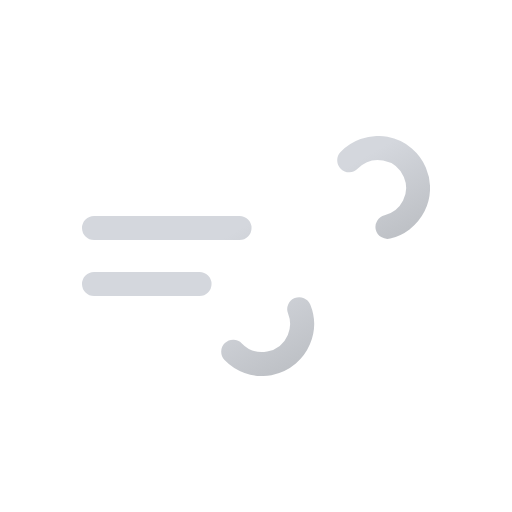
t = 0.00 s
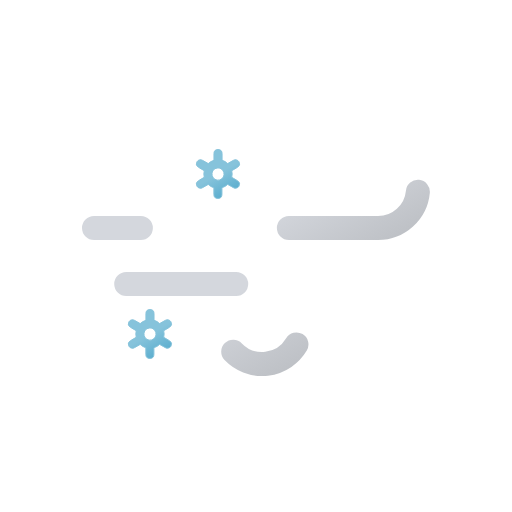
t = 1.00 s
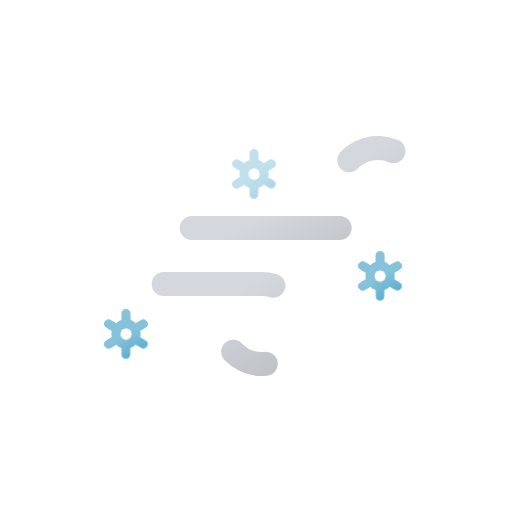
t = 2.00 s
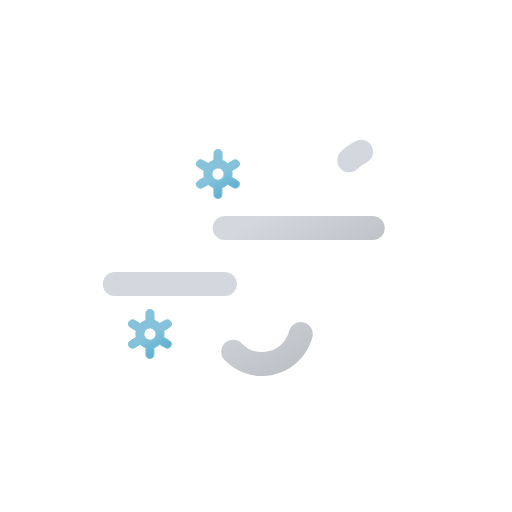
t = 2.67 s
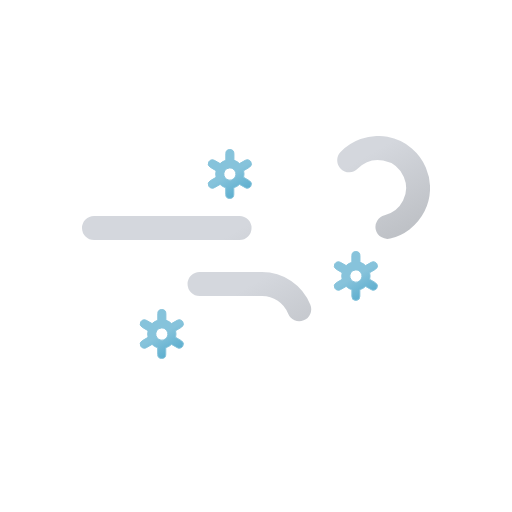
t = 3.00 s
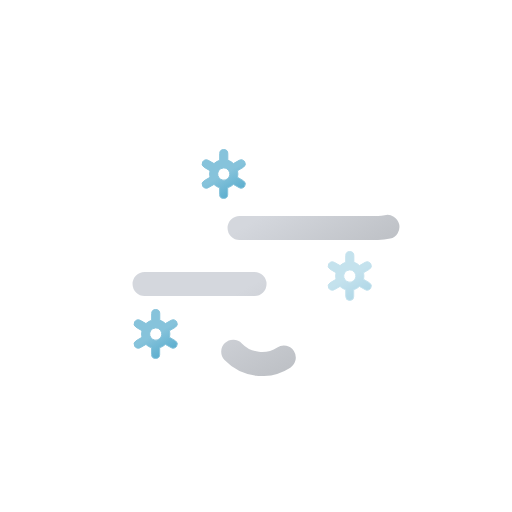
t = 4.50 s

The animated SVG that drew these frames (rendered in a browser with its animation timeline set to each time). Animation: 8 SMIL elements (animate=5,animateTransform=3); one cycle of 6.00 s, repeats indefinitely.

<svg xmlns="http://www.w3.org/2000/svg" xmlns:xlink="http://www.w3.org/1999/xlink" viewBox="0 0 512 512"><defs><linearGradient id="a" x1="138.5" x2="224.2" y1="5.1" y2="153.5" gradientUnits="userSpaceOnUse"><stop offset="0" stop-color="#d4d7dd"/><stop offset=".5" stop-color="#d4d7dd"/><stop offset="1" stop-color="#bec1c6"/></linearGradient><linearGradient xlink:href="#a" id="b" x1="77.7" x2="169" y1="96.2" y2="254.4"/><linearGradient id="c" x1="219.1" x2="240.9" y1="155.2" y2="192.8" gradientUnits="userSpaceOnUse"><stop offset="0" stop-color="#86c3db"/><stop offset=".5" stop-color="#86c3db"/><stop offset="1" stop-color="#5eafcf"/></linearGradient><linearGradient xlink:href="#c" id="d" x1="363.1" x2="384.9" y1="257.2" y2="294.8"/><linearGradient xlink:href="#c" id="e" x1="133.1" x2="154.9" y1="315.2" y2="352.8"/><symbol id="f" viewBox="0 0 348 240"><path fill="none" stroke="url(#a)" stroke-dasharray="148" stroke-linecap="round" stroke-miterlimit="10" stroke-width="24" d="M267.2 24.3A40 40 0 11296 92H12"><animate attributeName="stroke-dashoffset" dur="6s" repeatCount="indefinite" values="0; 2960"/></path><path fill="none" stroke="url(#b)" stroke-dasharray="110" stroke-linecap="round" stroke-miterlimit="10" stroke-width="24" d="M151.2 215.7A40 40 0 10180 148H12"><animate attributeName="stroke-dashoffset" dur="6s" repeatCount="indefinite" values="0; 1540"/></path></symbol></defs><use xlink:href="#f" width="348" height="240" transform="translate(82 136)"/><path fill="url(#c)" stroke="#86c3db" stroke-miterlimit="10" d="m249.6 180.7-5.8-3.4a14.3 14.3 0 000-6.6l5.8-3.4a4.1 4.1 0 001.4-5.5 4 4 0 00-5.5-1.5l-5.8 3.3a14.2 14.2 0 00-2.6-2 14.6 14.6 0 00-3-1.3v-6.7a4 4 0 10-8.1 0v6.7a14.2 14.2 0 00-5.7 3.3l-5.8-3.3a4 4 0 00-5.5 1.5 4.1 4.1 0 001.5 5.5l5.8 3.4a14.3 14.3 0 000 6.6l-5.8 3.4a4.1 4.1 0 00-1.5 5.5 4 4 0 005.5 1.5l5.8-3.3a14.2 14.2 0 002.6 2 13.8 13.8 0 003 1.3v6.7a4 4 0 108.1 0v-6.7a14.1 14.1 0 005.7-3.3l5.8 3.3a4 4 0 005.5-1.5 4.1 4.1 0 00-1.4-5.5Zm-22.6-1.4a6.2 6.2 0 01-2.2-8.4 6 6 0 015.2-3 6 6 0 013 .8 6.2 6.2 0 012.3 8.4 6 6 0 01-8.3 2.2Z" opacity="0"><animateTransform additive="sum" attributeName="transform" begin=".5s" repeatCount="indefinite" dur="1.67s" type="translate" values="-30 0; 30 0"/><animate attributeName="opacity" begin=".5s" repeatCount="indefinite" dur="1.67s" keyTimes="0; .2; .8; 1" values="0; 1; 1; 0"/></path><path fill="url(#d)" stroke="#86c3db" stroke-miterlimit="10" d="m393.6 282.7-5.8-3.4a14.3 14.3 0 000-6.6l5.8-3.4a4.1 4.1 0 001.4-5.5 4 4 0 00-5.5-1.5l-5.8 3.3a14.2 14.2 0 00-2.6-2 14.6 14.6 0 00-3-1.3v-6.7a4 4 0 10-8.1 0v6.7a14.2 14.2 0 00-5.7 3.3l-5.8-3.3a4 4 0 00-5.5 1.5 4.1 4.1 0 001.5 5.5l5.8 3.4a14.3 14.3 0 000 6.6l-5.8 3.4a4.1 4.1 0 00-1.5 5.5 4 4 0 005.5 1.5l5.8-3.3a14.2 14.2 0 002.7 2 13.8 13.8 0 003 1.3v6.7a4 4 0 108 0v-6.7a14.1 14.1 0 005.7-3.3l5.8 3.3a4 4 0 005.5-1.5 4.1 4.1 0 00-1.4-5.5Zm-22.6-1.4a6.2 6.2 0 01-2.2-8.4 6 6 0 015.2-3 6 6 0 013 .8 6.2 6.2 0 012.3 8.4 6 6 0 01-8.3 2.2Z" opacity="0"><animateTransform additive="sum" attributeName="transform" begin="1s" repeatCount="indefinite" dur="1.67s" type="translate" values="-30 0; 30 0"/><animate attributeName="opacity" begin="1s" repeatCount="indefinite" dur="1.67s" keyTimes="0; .2; .8; 1" values="0; 1; 1; 0"/></path><path fill="url(#e)" stroke="#86c3db" stroke-miterlimit="10" d="m163.6 340.7-5.8-3.4a14.3 14.3 0 000-6.6l5.8-3.4a4.1 4.1 0 001.4-5.5 4 4 0 00-5.5-1.5l-5.8 3.3a14.2 14.2 0 00-2.6-2 14.6 14.6 0 00-3-1.3v-6.7a4 4 0 10-8.1 0v6.7a14.2 14.2 0 00-5.7 3.3l-5.8-3.3a4 4 0 00-5.5 1.5 4.1 4.1 0 001.5 5.5l5.8 3.4a14.3 14.3 0 000 6.6l-5.8 3.4a4.1 4.1 0 00-1.5 5.5 4 4 0 005.5 1.5l5.8-3.3a14.2 14.2 0 002.6 2 13.8 13.8 0 003 1.3v6.7a4 4 0 108.1 0v-6.7a14.1 14.1 0 005.7-3.3l5.8 3.3a4 4 0 005.5-1.5 4.1 4.1 0 00-1.4-5.5Zm-22.6-1.4a6.2 6.2 0 01-2.2-8.4 6 6 0 015.2-3 6 6 0 013 .8 6.2 6.2 0 012.3 8.4 6 6 0 01-8.3 2.2Z" opacity="0"><animateTransform additive="sum" attributeName="transform" begin="0s" repeatCount="indefinite" dur="1.67s" type="translate" values="-30 0; 30 0"/><animate attributeName="opacity" begin="0s" repeatCount="indefinite" dur="1.67s" keyTimes="0; .2; .8; 1" values="0; 1; 1; 0"/></path></svg>
